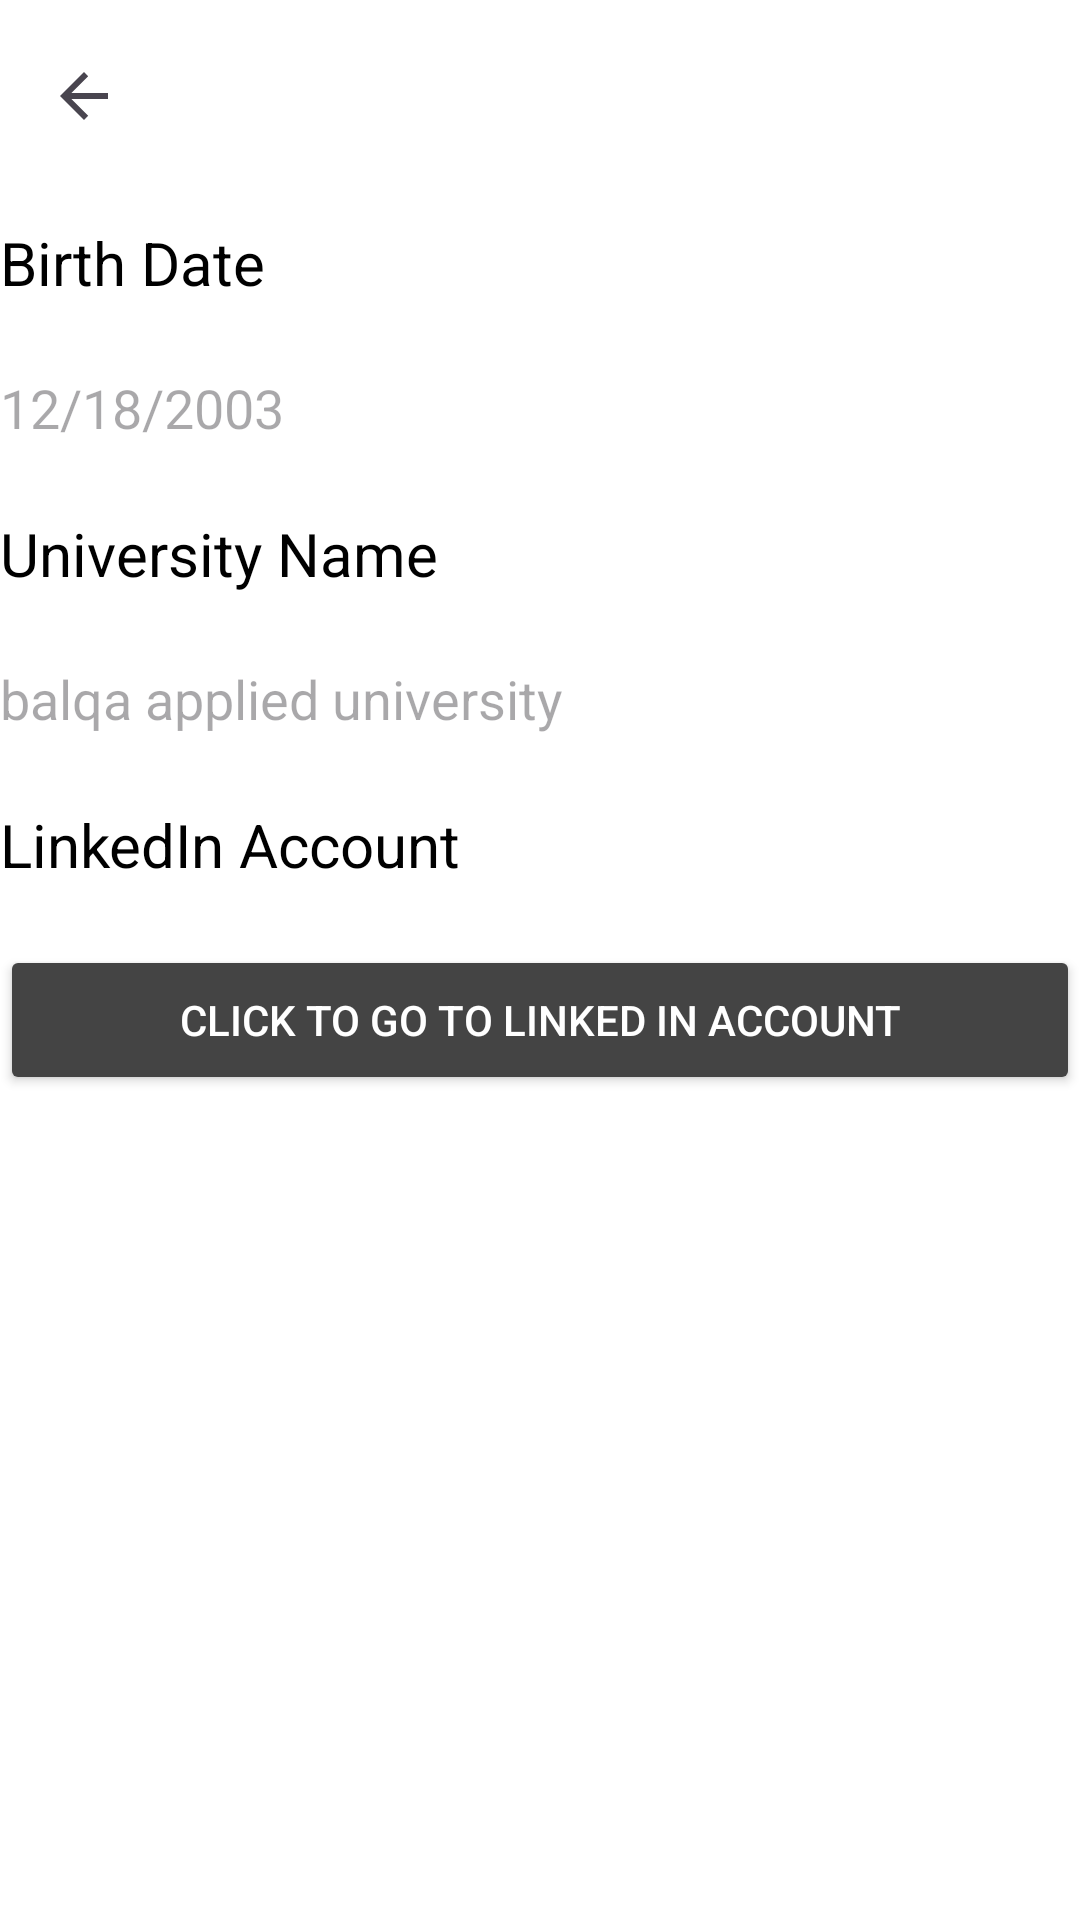

Android layout source for this screen:
<!-- AndroidManifest.xml: application theme Theme.CVProject -->
<!-- res/layout/fragment_showmore.xml -->
<?xml version="1.0" encoding="utf-8"?>
<androidx.constraintlayout.widget.ConstraintLayout
                xmlns:android="http://schemas.android.com/apk/res/android"
                xmlns:app="http://schemas.android.com/apk/res-auto"
                xmlns:tools="http://schemas.android.com/tools"
                android:layout_width="match_parent"
                android:layout_height="match_parent"
                android:background="@color/white"
                android:id="@+id/showmore">



        <androidx.appcompat.widget.Toolbar
                android:id="@+id/toolbar"
                android:layout_width="match_parent"
                android:layout_height="?attr/actionBarSize"
                android:background="@color/white"
                app:navigationIcon="?attr/homeAsUpIndicator"
                app:layout_constraintBaseline_toTopOf="parent"
                tools:ignore="MissingConstraints"/>
        <TextView
                android:id="@+id/birth_date_label"
                android:layout_width="match_parent"
                android:layout_height="wrap_content"
                android:text="Birth Date"
                android:textColor="#FF000000"
                android:textSize="20dp"
                android:layout_marginTop="10dp"
                app:layout_constraintStart_toStartOf="parent"
                app:layout_constraintTop_toBottomOf="@+id/toolbar" />

        <EditText
                android:id="@+id/birth_date"
                android:layout_width="0dp"
                android:layout_height="50dp"
                android:layout_marginTop="10dp"
                android:background="@drawable/input_background"
                android:hint="12/18/2003"
                android:inputType="date"
                app:layout_constraintEnd_toEndOf="parent"
                app:layout_constraintStart_toStartOf="parent"
                app:layout_constraintTop_toBottomOf="@+id/birth_date_label" />

        <TextView
                android:id="@+id/uni_name_label"
                android:layout_width="match_parent"
                android:layout_height="wrap_content"
                android:paddingTop="10dp"
                android:text="University Name"
                android:textColor="#FF000000"
                android:textSize="20dp"
                app:layout_constraintBottom_toTopOf="@id/uni_name"
                app:layout_constraintTop_toBottomOf="@+id/birth_date" />

        <EditText
                android:id="@+id/uni_name"
                android:layout_width="0dp"
                android:layout_height="50dp"
                android:layout_marginTop="10dp"
                android:background="@drawable/input_background"
                android:hint="balqa applied university"
                app:layout_constraintBottom_toTopOf="@id/linked_in_label"
                app:layout_constraintEnd_toEndOf="parent"
                app:layout_constraintStart_toStartOf="parent"
                app:layout_constraintTop_toBottomOf="@id/uni_name_label" />

        <TextView
                android:id="@+id/linked_in_label"
                android:layout_width="match_parent"
                android:layout_height="wrap_content"
                android:paddingTop="10dp"
                android:text="LinkedIn Account"
                android:textColor="#FF000000"
                android:textSize="20dp"
                app:layout_constraintTop_toBottomOf="@+id/uni_name" />

        <Button
                android:id="@+id/open_linkedin"
                android:layout_width="0dp"
                android:layout_height="50dp"
                android:layout_marginTop="20dp"
                android:backgroundTint="#444444"
                android:text="Click to go to Linked in account"
                android:textColor="#FFFFFF"
                app:layout_constraintEnd_toEndOf="parent"
                app:layout_constraintStart_toStartOf="parent"
                app:layout_constraintTop_toBottomOf="@+id/linked_in_label" />
</androidx.constraintlayout.widget.ConstraintLayout>
<!-- resources referenced by this layout -->
<resources>
  <color name="white">#FFFFFFFF</color>
  <style name="Theme.CVProject" parent="Base.Theme.CVProject" />
  <style name="Base.Theme.CVProject" parent="Theme.Material3.DayNight.NoActionBar">
          
          
          <item name="android:statusBarColor">@color/black</item>
  
      </style>
  <color name="black">#FF000000</color>
</resources>
